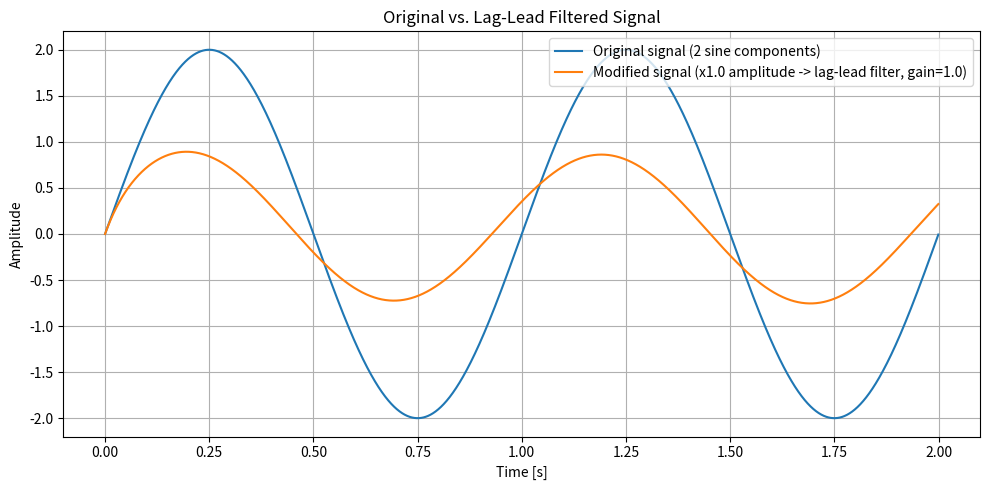

Write the Python code that produced this figure.
"""
Lag-lead filter demo
=====================

What this does, step by step:

1. Builds a "continuous" signal (really a very densely sampled discrete
   signal, which is how you fake continuous-time in numpy) made of TWO
   sine waves added together — a slow one and a fast one — so there are
   two distinct things in the signal for the filter to act on.

2. Applies an AMPLITUDE scale factor to that raw signal before filtering,
   just to demonstrate "modifying the signal" independently of the filter
   itself.

3. Defines a simple lag-lead compensator as a Laplace-domain transfer
   function:

              s + z
      H(s) = K -----          (K = GAIN sits at the top / numerator)
              s + p

   - If z < p, the zero comes in before the pole -> LEAD behavior
     (phase boost, high frequencies passed/boosted).
   - If z > p, the pole comes in before the zero -> LAG behavior
     (low frequencies passed, high frequencies attenuated).

   Here we chain a lag stage and a lead stage together (classic
   "lag-lead compensator") and put one overall GAIN on top of the whole
   thing.

4. Runs the amplitude-scaled signal through H(s) using
   scipy.signal.lsim (true continuous-time simulation, no manual
   discretization needed) to get the "modified" signal.

5. Plots the original signal and the filtered/modified signal on the
   same axes with matplotlib and calls plt.show().
"""

import numpy as np
from scipy import signal
import matplotlib.pyplot as plt


def build_lag_lead_tf(gain=2.0, z_lag=5.0, p_lag=0.5, z_lead=2.0, p_lead=20.0):
    """
    Build a lag-lead compensator transfer function:

              s + z_lag       s + z_lead
      H(s) = gain * --------- * -----------
              s + p_lag        s + p_lead

    `gain` is the numerator ("top") scalar. Lag stage needs its pole
    closer to the origin than its zero (p_lag < z_lag) -> boosts low
    frequencies, negative phase in between, settles to 1 at high
    frequency. Lead stage needs its zero closer to the origin than its
    pole (z_lead < p_lead) -> boosts high frequencies, positive phase
    in between. Returns a scipy.signal.lti system.
    """
    lag_num, lag_den = [1.0, z_lag], [1.0, p_lag]
    lead_num, lead_den = [1.0, z_lead], [1.0, p_lead]

    num = gain * np.polymul(lag_num, lead_num)
    den = np.polymul(lag_den, lead_den)
    return signal.lti(num, den)


def apply_lag_lead_filter(u, fs_hz, amplitude=1.0, **tf_kwargs):
    """
    Run a 1D array of samples `u` (e.g. a model-predicted signal —
    doesn't have to be a sine wave, or come from any particular
    source) through the lag-lead filter.

    u        : array_like, shape (N,) — your signal, one sample per
               timestep at a fixed rate `fs_hz`. This is exactly the
               shape a model's predicted output array would already
               be in.
    fs_hz    : float — sample rate of `u`, in Hz.
    amplitude: scalar applied to `u` before filtering.
    tf_kwargs: passed through to build_lag_lead_tf (gain, z_lag, p_lag,
               z_lead, p_lead).

    Returns (t, u_scaled, y) — the time vector, the amplitude-scaled
    input, and the filtered output, all shape (N,).
    """
    u = np.asarray(u, dtype=float)
    t = np.arange(len(u)) / fs_hz
    u_scaled = amplitude * u

    tf = build_lag_lead_tf(**tf_kwargs)
    _, y, _ = signal.lsim(tf, U=u_scaled, T=t)
    return t, u_scaled, y


# ---------------------------------------------------------------------
# Demo signal: two sine waves ("two things") summed, standing in for
# whatever array your model actually predicts. In real use, replace
# `signal_original` below with your model's output array and set
# FS_HZ to its actual sample rate — everything else is unchanged.
# ---------------------------------------------------------------------
DURATION_S = 2.0          # length of the signal, seconds
FS_HZ = 2000.0            # sample rate (Hz) — match your model's output rate

t_demo = np.arange(0.0, DURATION_S, 1.0 / FS_HZ)

f1_hz, amp1 = 1.0, 1.0    # slow component
f2_hz, amp2 = 1.0, 1.0    # fast component

signal_original = amp1 * np.sin(2 * np.pi * f1_hz * t_demo) + \
                   amp2 * np.sin(2 * np.pi * f2_hz * t_demo)

AMPLITUDE = 1.0           # amplitude gain applied before filtering
GAIN = 1.0                # filter's own gain, at the top of H(s)

t, signal_scaled, signal_modified = apply_lag_lead_filter(
    signal_original, FS_HZ, amplitude=AMPLITUDE, gain=GAIN,
)

print("Lag-lead compensator H(s) built with:")
print(f"  gain (top) = {GAIN}, amplitude scale = {AMPLITUDE}")

# ---------------------------------------------------------------------
# Plot original vs. modified signal.
# ---------------------------------------------------------------------
plt.figure(figsize=(10, 5))
plt.plot(t, signal_original, label="Original signal (2 sine components)")
plt.plot(t, signal_modified, label=f"Modified signal (x{AMPLITUDE} amplitude -> lag-lead filter, gain={GAIN})")
plt.xlabel("Time [s]")
plt.ylabel("Amplitude")
plt.title("Original vs. Lag-Lead Filtered Signal")
plt.legend()
plt.grid(True)
plt.tight_layout()
plt.show()
